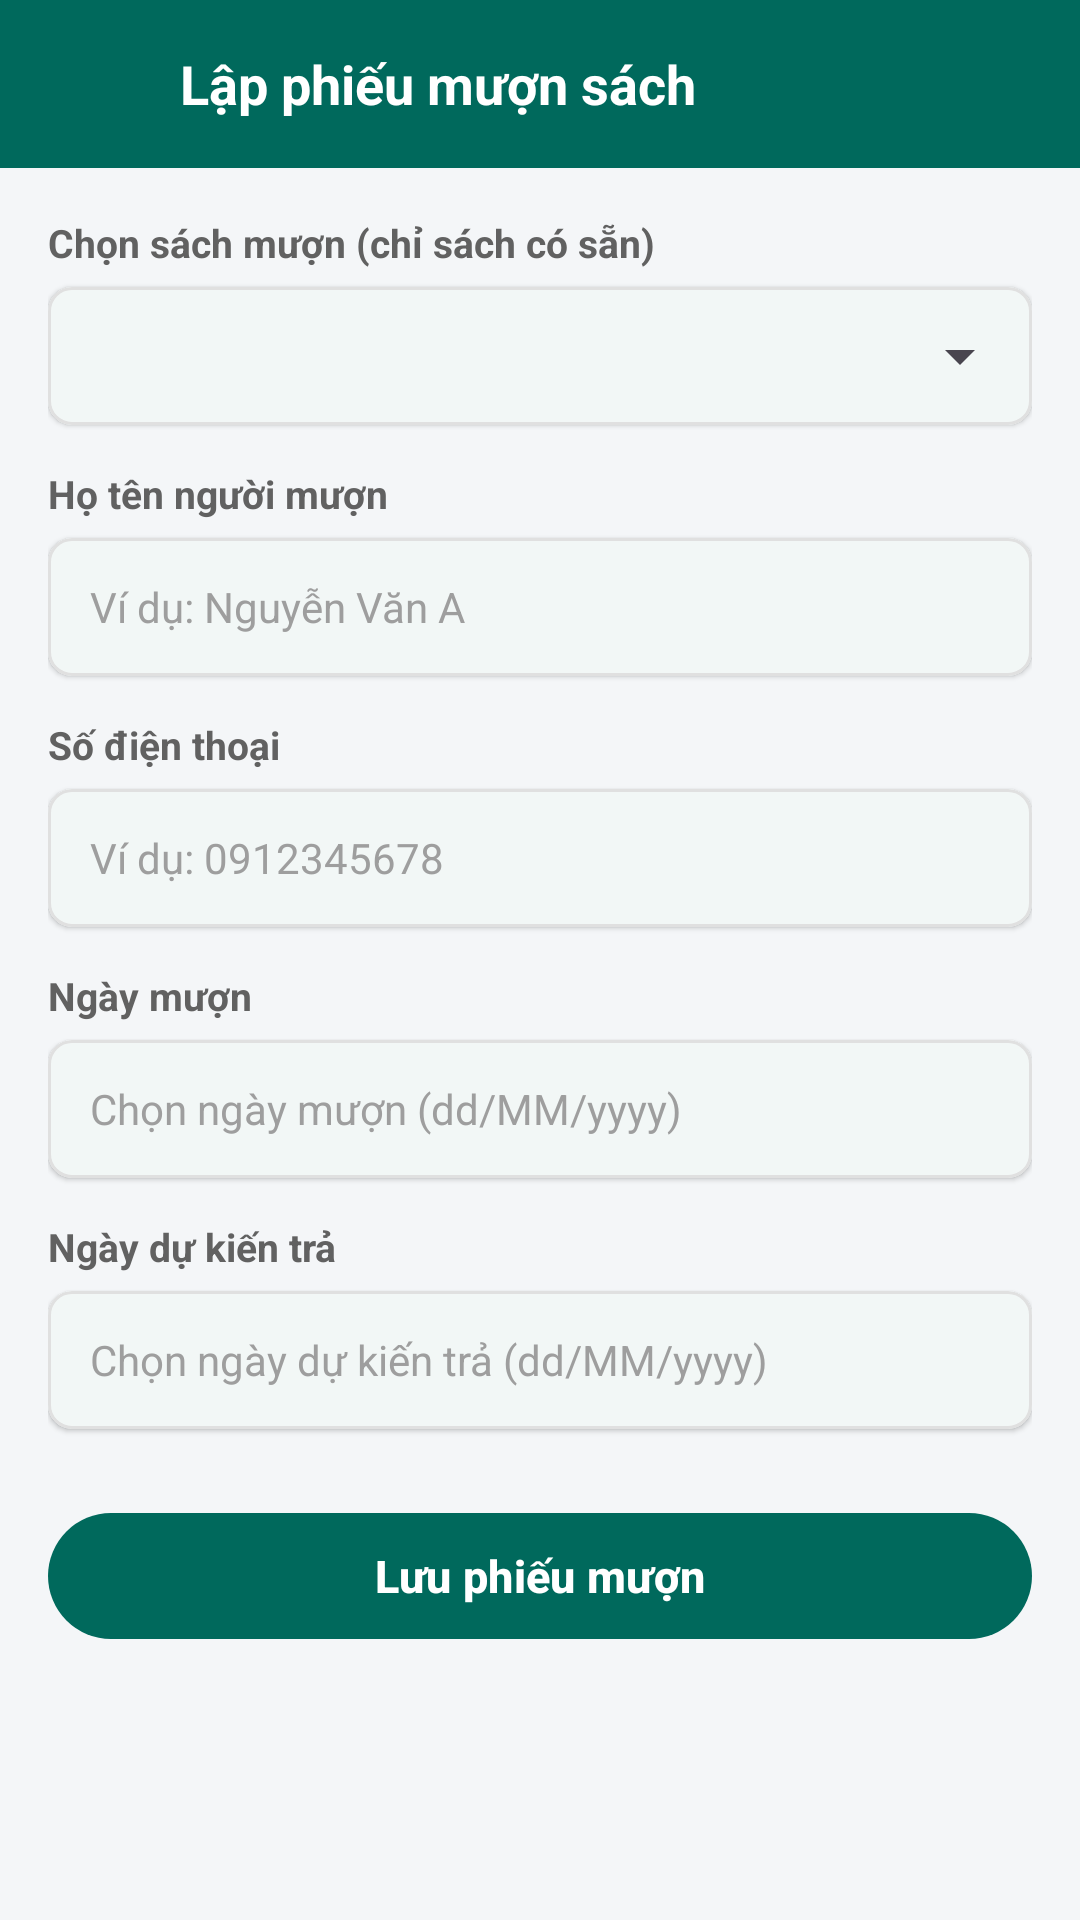

This screen was rendered from an Android layout file. Write that file and the resources it references.
<!-- AndroidManifest.xml: application theme Theme.Ktra_gki -->
<!-- res/layout/activity_create_loan.xml -->
<?xml version="1.0" encoding="utf-8"?>
<LinearLayout xmlns:android="http://schemas.android.com/apk/res/android"
    xmlns:app="http://schemas.android.com/apk/res-auto"
    android:id="@+id/mainRoot"
    android:layout_width="match_parent"
    android:layout_height="match_parent"
    android:background="@color/bg_app"
    android:fitsSystemWindows="true"
    android:orientation="vertical">

    
    <LinearLayout
        android:layout_width="match_parent"
        android:layout_height="56dp"
        android:background="@color/primary"
        android:gravity="center_vertical"
        android:orientation="horizontal"
        android:paddingHorizontal="12dp">

        <com.google.android.material.button.MaterialButton
            android:id="@+id/btnCancelLoanHeader"
            style="@style/Widget.Material3.Button.IconButton"
            android:layout_width="40dp"
            android:layout_height="40dp"
            app:icon="@drawable/ic_arrow_back"
            app:iconTint="@color/white" />

        <TextView
            android:layout_width="wrap_content"
            android:layout_height="wrap_content"
            android:layout_marginStart="8dp"
            android:text="Lập phiếu mượn sách"
            android:textColor="@color/white"
            android:textSize="18sp"
            android:textStyle="bold" />
    </LinearLayout>

    <ScrollView
        android:layout_width="match_parent"
        android:layout_height="match_parent"
        android:clipToPadding="false"
        android:padding="16dp"
        android:scrollbars="none">

        <LinearLayout
            android:layout_width="match_parent"
            android:layout_height="wrap_content"
            android:orientation="vertical">

            
            <TextView
                android:layout_width="wrap_content"
                android:layout_height="wrap_content"
                android:text="Chọn sách mượn (chỉ sách có sẵn)"
                android:textColor="@color/text_secondary"
                android:textSize="13sp"
                android:textStyle="bold" />

            <com.google.android.material.card.MaterialCardView
                android:layout_width="match_parent"
                android:layout_height="wrap_content"
                android:layout_marginTop="6dp"
                android:layout_marginBottom="14dp"
                app:cardBackgroundColor="@color/white"
                app:cardCornerRadius="8dp"
                app:cardElevation="1dp"
                app:strokeColor="@color/stroke_light"
                app:strokeWidth="1dp">

                <Spinner
                    android:id="@+id/spnAvailableBooks"
                    android:layout_width="match_parent"
                    android:layout_height="46dp"
                    android:paddingHorizontal="10dp" />
            </com.google.android.material.card.MaterialCardView>

            
            <TextView
                android:layout_width="wrap_content"
                android:layout_height="wrap_content"
                android:text="Họ tên người mượn"
                android:textColor="@color/text_secondary"
                android:textSize="13sp"
                android:textStyle="bold" />

            <com.google.android.material.card.MaterialCardView
                android:layout_width="match_parent"
                android:layout_height="wrap_content"
                android:layout_marginTop="6dp"
                android:layout_marginBottom="14dp"
                app:cardBackgroundColor="@color/white"
                app:cardCornerRadius="8dp"
                app:cardElevation="1dp"
                app:strokeColor="@color/stroke_light"
                app:strokeWidth="1dp">

                <EditText
                    android:id="@+id/edtBorrowerName"
                    android:layout_width="match_parent"
                    android:layout_height="46dp"
                    android:background="@null"
                    android:hint="Ví dụ: Nguyễn Văn A"
                    android:inputType="textCapWords"
                    android:paddingHorizontal="14dp"
                    android:textColor="@color/text_primary"
                    android:textColorHint="@color/text_muted"
                    android:textSize="14sp" />
            </com.google.android.material.card.MaterialCardView>

            
            <TextView
                android:layout_width="wrap_content"
                android:layout_height="wrap_content"
                android:text="Số điện thoại"
                android:textColor="@color/text_secondary"
                android:textSize="13sp"
                android:textStyle="bold" />

            <com.google.android.material.card.MaterialCardView
                android:layout_width="match_parent"
                android:layout_height="wrap_content"
                android:layout_marginTop="6dp"
                android:layout_marginBottom="14dp"
                app:cardBackgroundColor="@color/white"
                app:cardCornerRadius="8dp"
                app:cardElevation="1dp"
                app:strokeColor="@color/stroke_light"
                app:strokeWidth="1dp">

                <EditText
                    android:id="@+id/edtBorrowerPhone"
                    android:layout_width="match_parent"
                    android:layout_height="46dp"
                    android:background="@null"
                    android:hint="Ví dụ: 0912345678"
                    android:inputType="phone"
                    android:paddingHorizontal="14dp"
                    android:textColor="@color/text_primary"
                    android:textColorHint="@color/text_muted"
                    android:textSize="14sp" />
            </com.google.android.material.card.MaterialCardView>

            
            <TextView
                android:layout_width="wrap_content"
                android:layout_height="wrap_content"
                android:text="Ngày mượn"
                android:textColor="@color/text_secondary"
                android:textSize="13sp"
                android:textStyle="bold" />

            <com.google.android.material.card.MaterialCardView
                android:layout_width="match_parent"
                android:layout_height="wrap_content"
                android:layout_marginTop="6dp"
                android:layout_marginBottom="14dp"
                app:cardBackgroundColor="@color/white"
                app:cardCornerRadius="8dp"
                app:cardElevation="1dp"
                app:strokeColor="@color/stroke_light"
                app:strokeWidth="1dp">

                <EditText
                    android:id="@+id/edtBorrowDate"
                    android:layout_width="match_parent"
                    android:layout_height="46dp"
                    android:background="@null"
                    android:clickable="true"
                    android:focusable="false"
                    android:hint="Chọn ngày mượn (dd/MM/yyyy)"
                    android:paddingHorizontal="14dp"
                    android:textColor="@color/text_primary"
                    android:textColorHint="@color/text_muted"
                    android:textSize="14sp" />
            </com.google.android.material.card.MaterialCardView>

            
            <TextView
                android:layout_width="wrap_content"
                android:layout_height="wrap_content"
                android:text="Ngày dự kiến trả"
                android:textColor="@color/text_secondary"
                android:textSize="13sp"
                android:textStyle="bold" />

            <com.google.android.material.card.MaterialCardView
                android:layout_width="match_parent"
                android:layout_height="wrap_content"
                android:layout_marginTop="6dp"
                android:layout_marginBottom="24dp"
                app:cardBackgroundColor="@color/white"
                app:cardCornerRadius="8dp"
                app:cardElevation="1dp"
                app:strokeColor="@color/stroke_light"
                app:strokeWidth="1dp">

                <EditText
                    android:id="@+id/edtDueDate"
                    android:layout_width="match_parent"
                    android:layout_height="46dp"
                    android:background="@null"
                    android:clickable="true"
                    android:focusable="false"
                    android:hint="Chọn ngày dự kiến trả (dd/MM/yyyy)"
                    android:paddingHorizontal="14dp"
                    android:textColor="@color/text_primary"
                    android:textColorHint="@color/text_muted"
                    android:textSize="14sp" />
            </com.google.android.material.card.MaterialCardView>

            
            <com.google.android.material.button.MaterialButton
                android:id="@+id/btnSaveLoan"
                android:layout_width="match_parent"
                android:layout_height="50dp"
                android:text="Lưu phiếu mượn"
                android:textColor="@color/white"
                android:textSize="15sp"
                android:textStyle="bold"
                app:backgroundTint="@color/primary"
                app:cornerRadius="25dp" />

            
            <Button
                android:id="@+id/btnCancelLoan"
                android:layout_width="0dp"
                android:layout_height="0dp"
                android:visibility="gone" />
        </LinearLayout>
    </ScrollView>
</LinearLayout>
<!-- resources referenced by this layout -->
<resources>
  <color name="bg_app">#F4F6F8</color>
  <color name="primary">#00695C</color>
  <color name="stroke_light">#E0E0E0</color>
  <color name="text_muted">#9E9E9E</color>
  <color name="text_primary">#212121</color>
  <color name="text_secondary">#616161</color>
  <color name="white">#FFFFFFFF</color>
  <style name="Theme.Ktra_gki" parent="Base.Theme.Ktra_gki" />
  <style name="Base.Theme.Ktra_gki" parent="Theme.Material3.DayNight.NoActionBar">
          
          <item name="colorPrimary">@color/primary</item>
          <item name="colorPrimaryDark">@color/primary_dark</item>
          <item name="colorSecondary">@color/primary</item>
          <item name="android:windowBackground">@color/bg_app</item>
          <item name="colorSurface">@color/surface</item>
          <item name="android:statusBarColor">@color/primary_dark</item>
      </style>
  <color name="primary_dark">#004D40</color>
  <color name="surface">#FFFFFF</color>
</resources>
